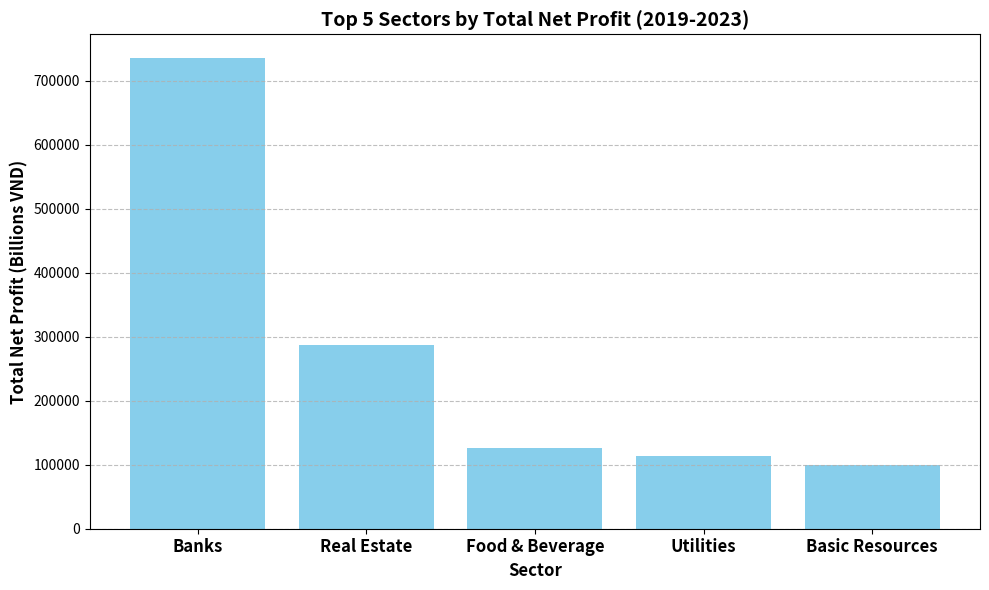

This figure's Python source:
import matplotlib.pyplot as plt
import pandas as pd

# 1) Import the required libraries (done above)

# 2) Build the data structure
# Data from the previous result
sectors = ['Banks', 'Real Estate', 'Food & Beverage', 'Utilities', 'Basic Resources']
total_profit = [736043.33, 287593.57, 126291.79, 113286.29, 99619.73]

# Create a pandas Series for easier plotting if needed, or just use lists
# data = pd.Series(total_profit, index=sectors)

# 3) Generate the plot(s)
fig, ax = plt.subplots(figsize=(10, 6))

# Create the bar chart
bars = ax.bar(sectors, total_profit, color='skyblue')

# Set title and labels with bold font and larger size
ax.set_title('Top 5 Sectors by Total Net Profit (2019-2023)', fontsize=14, fontweight='bold')
ax.set_xlabel('Sector', fontsize=12, fontweight='bold')
ax.set_ylabel('Total Net Profit (Billions VND)', fontsize=12, fontweight='bold')

# Make x-axis tick labels bold and larger
ax.set_xticklabels(sectors, fontsize=12, fontweight='bold')


# 4) Add the grid lines
ax.grid(True, axis='y', linestyle='--', alpha=0.8)

# Improve layout
plt.tight_layout()

# 5) Save each figure as a separate PNG image
fig.savefig('top_5_sectors_net_profit.png', bbox_inches='tight')

# Optional: Display the plot (can be removed for non-interactive environments)
# plt.show()
